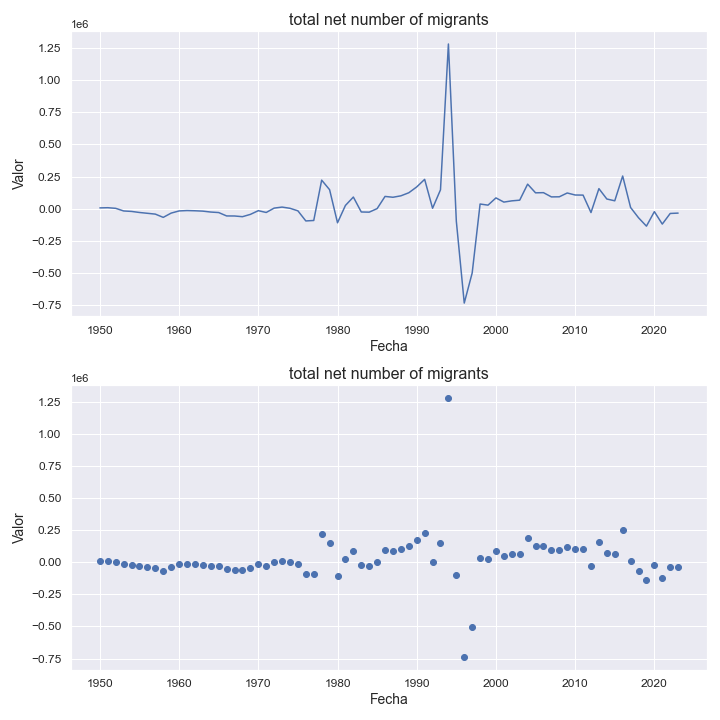

Source data for this figure (header and first rows):
indicatorshortname, locationid, location, iso2, timeid, time, value
total net number of migrants, 911, middle africa, ap, 1, 1950, 6440
total net number of migrants, 911, middle africa, ap, 2, 1951, 7849
total net number of migrants, 911, middle africa, ap, 3, 1952, 3016
total net number of migrants, 911, middle africa, ap, 4, 1953, -17443
total net number of migrants, 911, middle africa, ap, 5, 1954, -21012
total net number of migrants, 911, middle africa, ap, 6, 1955, -29267
total net number of migrants, 911, middle africa, ap, 7, 1956, -35566
total net number of migrants, 911, middle africa, ap, 8, 1957, -41970
total net number of migrants, 911, middle africa, ap, 9, 1958, -67331
total net number of migrants, 911, middle africa, ap, 10, 1959, -34019
total net number of migrants, 911, middle africa, ap, 11, 1960, -17215
total net number of migrants, 911, middle africa, ap, 12, 1961, -14324
total net number of migrants, 911, middle africa, ap, 13, 1962, -15923
total net number of migrants, 911, middle africa, ap, 14, 1963, -18788
total net number of migrants, 911, middle africa, ap, 15, 1964, -25888
total net number of migrants, 911, middle africa, ap, 16, 1965, -29770
total net number of migrants, 911, middle africa, ap, 17, 1966, -56210
total net number of migrants, 911, middle africa, ap, 18, 1967, -56562
total net number of migrants, 911, middle africa, ap, 19, 1968, -62017
total net number of migrants, 911, middle africa, ap, 20, 1969, -44090
total net number of migrants, 911, middle africa, ap, 21, 1970, -15234
total net number of migrants, 911, middle africa, ap, 22, 1971, -29196
total net number of migrants, 911, middle africa, ap, 23, 1972, 4753
total net number of migrants, 911, middle africa, ap, 24, 1973, 12751
total net number of migrants, 911, middle africa, ap, 25, 1974, 3345
total net number of migrants, 911, middle africa, ap, 26, 1975, -16494
total net number of migrants, 911, middle africa, ap, 27, 1976, -95120
total net number of migrants, 911, middle africa, ap, 28, 1977, -91510
total net number of migrants, 911, middle africa, ap, 29, 1978, 222416
total net number of migrants, 911, middle africa, ap, 30, 1979, 148143
total net number of migrants, 911, middle africa, ap, 31, 1980, -109531
total net number of migrants, 911, middle africa, ap, 32, 1981, 25615
total net number of migrants, 911, middle africa, ap, 33, 1982, 90813
total net number of migrants, 911, middle africa, ap, 34, 1983, -25331
total net number of migrants, 911, middle africa, ap, 35, 1984, -26761
total net number of migrants, 911, middle africa, ap, 36, 1985, 862.0
total net number of migrants, 911, middle africa, ap, 37, 1986, 95664
total net number of migrants, 911, middle africa, ap, 38, 1987, 89229
total net number of migrants, 911, middle africa, ap, 39, 1988, 100379
total net number of migrants, 911, middle africa, ap, 40, 1989, 124270
total net number of migrants, 911, middle africa, ap, 41, 1990, 169715
total net number of migrants, 911, middle africa, ap, 42, 1991, 228492
total net number of migrants, 911, middle africa, ap, 43, 1992, 3523
total net number of migrants, 911, middle africa, ap, 44, 1993, 147068
total net number of migrants, 911, middle africa, ap, 45, 1994, 1282109
total net number of migrants, 911, middle africa, ap, 46, 1995, -97133
total net number of migrants, 911, middle africa, ap, 47, 1996, -734285
total net number of migrants, 911, middle africa, ap, 48, 1997, -500330
total net number of migrants, 911, middle africa, ap, 49, 1998, 36633
total net number of migrants, 911, middle africa, ap, 50, 1999, 27830
total net number of migrants, 911, middle africa, ap, 51, 2000, 84227
total net number of migrants, 911, middle africa, ap, 52, 2001, 51564
total net number of migrants, 911, middle africa, ap, 53, 2002, 61232
total net number of migrants, 911, middle africa, ap, 54, 2003, 66548
total net number of migrants, 911, middle africa, ap, 55, 2004, 191251
total net number of migrants, 911, middle africa, ap, 56, 2005, 123696
total net number of migrants, 911, middle africa, ap, 57, 2006, 125092
total net number of migrants, 911, middle africa, ap, 58, 2007, 91996
total net number of migrants, 911, middle africa, ap, 59, 2008, 92802
total net number of migrants, 911, middle africa, ap, 60, 2009, 122458
... 14 more rows
